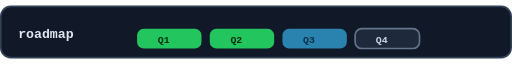
t = 0.00 s
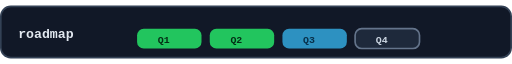
t = 0.19 s
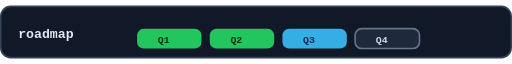
t = 0.56 s
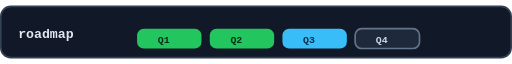
t = 0.75 s
t = 0.94 s: frame unchanged from t = 0.56 s, image omitted
t = 1.31 s: frame unchanged from t = 0.19 s, image omitted

The animated SVG that drew these frames (rendered in a browser with its animation timeline set to each time). Animation: 1 SMIL element (animate=1); one cycle of 1.50 s, repeats indefinitely.

<svg xmlns="http://www.w3.org/2000/svg" viewBox="0 0 620 64" width="620" height="64" role="img" aria-label="Roadmap quarterly progress" aria-labelledby="progress_bar_roadmap_quarters-title progress_bar_roadmap_quarters-desc">
  <title id="progress_bar_roadmap_quarters-title">Progress Bar Roadmap Quarters</title>
  <desc id="progress_bar_roadmap_quarters-desc">An animated README SVG asset illustrating Progress Bar Roadmap Quarters.</desc>
  <rect x="1" y="1" width="618" height="62" rx="12" fill="#111827" stroke="#334155" stroke-width="2"/>
  <text x="22" y="39" font-family="Consolas, monospace" font-size="16" font-weight="700" fill="#e2e8f0">roadmap</text>
  <g transform="translate(166 18)" font-family="Consolas, monospace" font-size="12" font-weight="700">
    <rect x="0" y="10" width="78" height="24" rx="8" fill="#22c55e"/><text x="25" y="27" fill="#052e16">Q1</text>
    <rect x="88" y="10" width="78" height="24" rx="8" fill="#22c55e"/><text x="113" y="27" fill="#052e16">Q2</text>
    <rect x="176" y="10" width="78" height="24" rx="8" fill="#38bdf8"><animate attributeName="opacity" values=".65;1;.65" dur="1.5s" repeatCount="indefinite"/></rect><text x="201" y="27" fill="#082f49">Q3</text>
    <rect x="264" y="10" width="78" height="24" rx="8" fill="#1e293b" stroke="#64748b" stroke-width="2"/><text x="289" y="27" fill="#cbd5e1">Q4</text>
  </g>
</svg>
